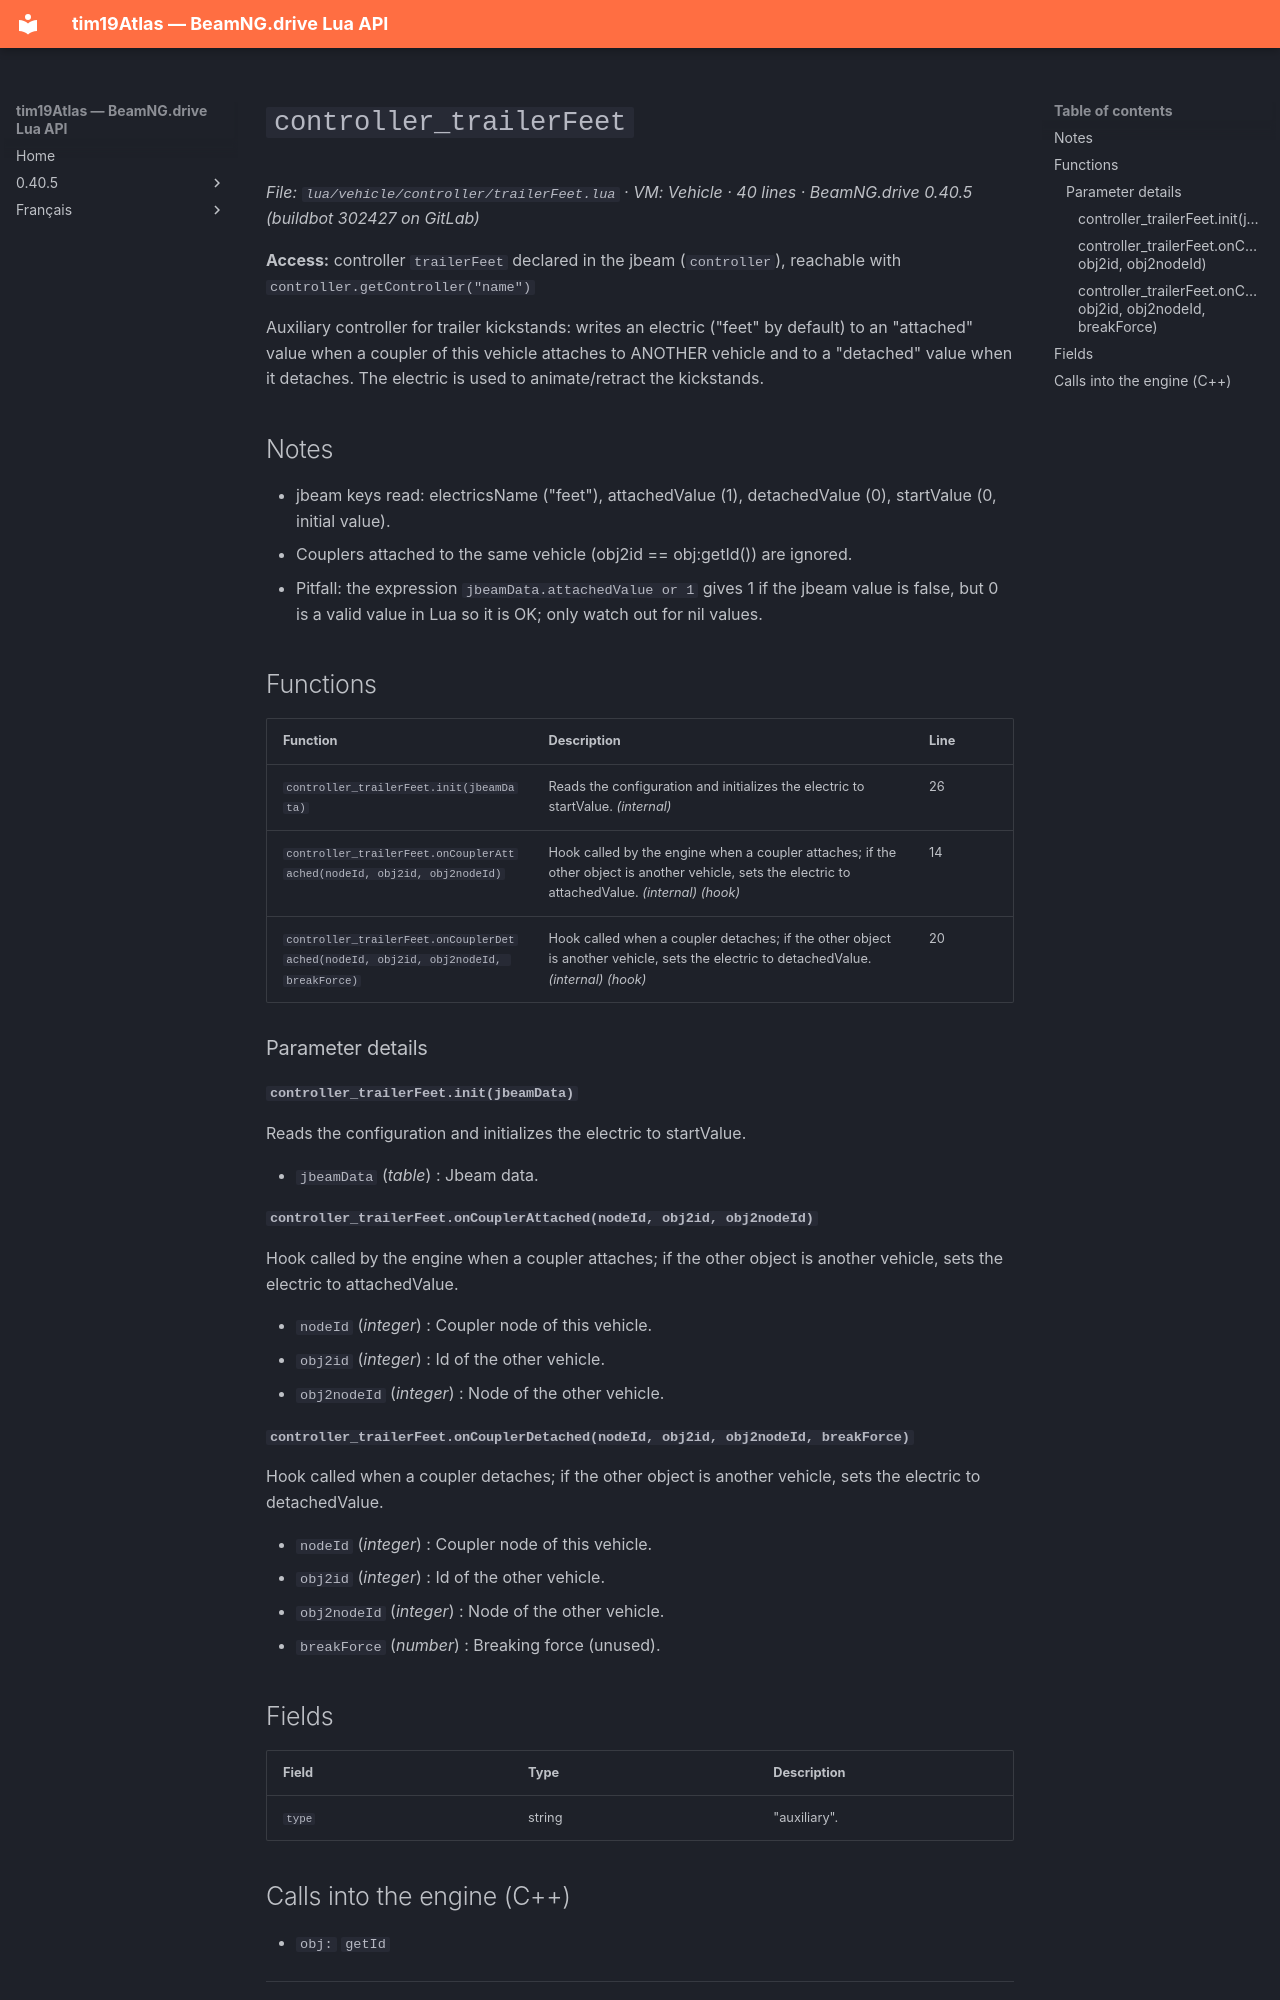

repository: Tim0219800/beamng-lua-atlas · page: 0.40.5/vehicle/controller/trailerFeet.html · generator: mkdocs

# `controller_trailerFeet`

*File: `lua/vehicle/controller/trailerFeet.lua` · VM: Vehicle · 40 lines · BeamNG.drive 0.40.5 (buildbot 302427 on GitLab)*

**Access:** controller `trailerFeet` declared in the jbeam (`controller`), reachable with `controller.getController("name")`

Auxiliary controller for trailer kickstands: writes an electric ("feet" by default) to an "attached" value when a coupler of this vehicle attaches to ANOTHER vehicle and to a "detached" value when it detaches. The electric is used to animate/retract the kickstands.

## Notes

- jbeam keys read: electricsName ("feet"), attachedValue (1), detachedValue (0), startValue (0, initial value).
- Couplers attached to the same vehicle (obj2id == obj:getId()) are ignored.
- Pitfall: the expression `jbeamData.attachedValue or 1` gives 1 if the jbeam value is false, but 0 is a valid value in Lua so it is OK; only watch out for nil values.

## Functions

| Function | Description | Line |
|---|---|---|
| `controller_trailerFeet.init(jbeamData)` | Reads the configuration and initializes the electric to startValue. *(internal)* | 26 |
| `controller_trailerFeet.onCouplerAttached(nodeId, obj2id, obj2nodeId)` | Hook called by the engine when a coupler attaches; if the other object is another vehicle, sets the electric to attachedValue. *(internal)* *(hook)* | 14 |
| `controller_trailerFeet.onCouplerDetached(nodeId, obj2id, obj2nodeId, breakForce)` | Hook called when a coupler detaches; if the other object is another vehicle, sets the electric to detachedValue. *(internal)* *(hook)* | 20 |

### Parameter details

#### `controller_trailerFeet.init(jbeamData)`

Reads the configuration and initializes the electric to startValue.

- `jbeamData` (*table*) : Jbeam data.

#### `controller_trailerFeet.onCouplerAttached(nodeId, obj2id, obj2nodeId)`

Hook called by the engine when a coupler attaches; if the other object is another vehicle, sets the electric to attachedValue.

- `nodeId` (*integer*) : Coupler node of this vehicle.
- `obj2id` (*integer*) : Id of the other vehicle.
- `obj2nodeId` (*integer*) : Node of the other vehicle.

#### `controller_trailerFeet.onCouplerDetached(nodeId, obj2id, obj2nodeId, breakForce)`

Hook called when a coupler detaches; if the other object is another vehicle, sets the electric to detachedValue.

- `nodeId` (*integer*) : Coupler node of this vehicle.
- `obj2id` (*integer*) : Id of the other vehicle.
- `obj2nodeId` (*integer*) : Node of the other vehicle.
- `breakForce` (*number*) : Breaking force (unused).

## Fields

| Field | Type | Description |
|---|---|---|
| `type` | string | "auxiliary". |
